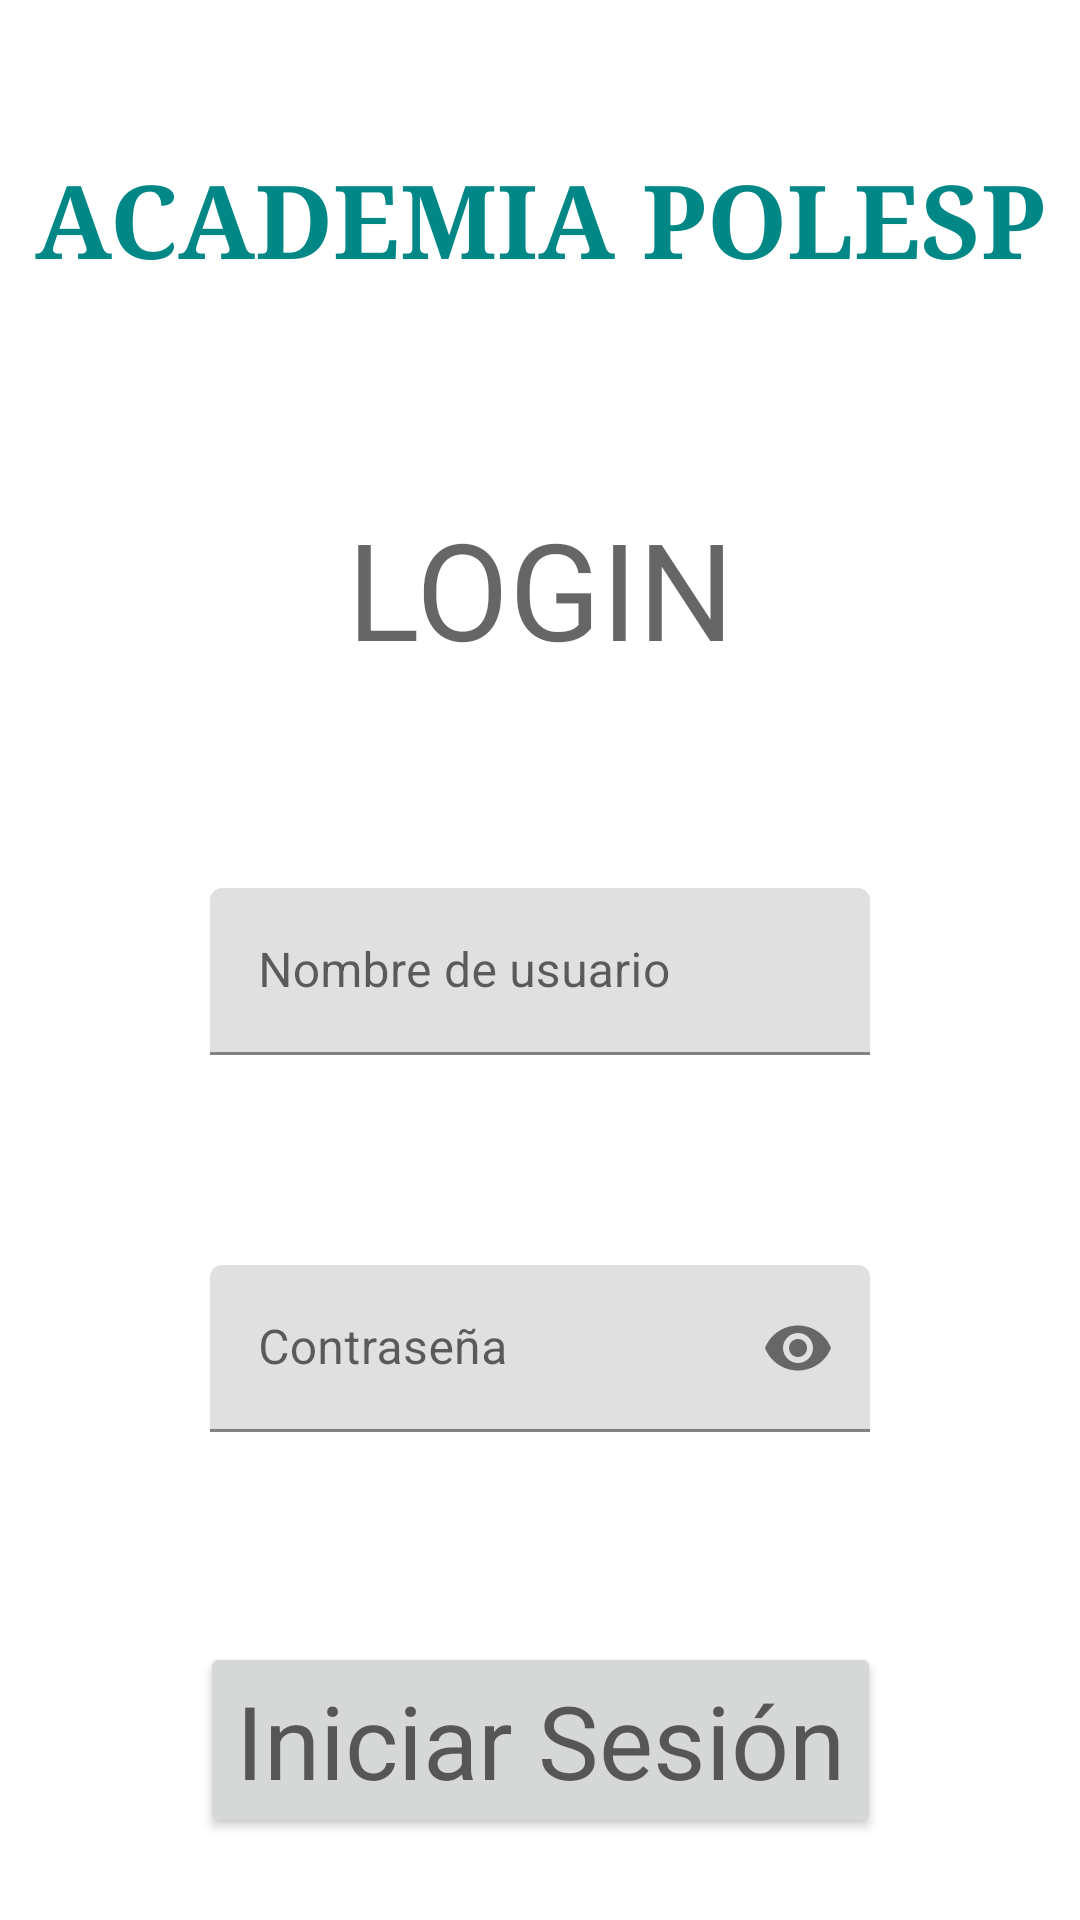

Produce the Android XML layout that renders to this screen, including the resource entries it uses.
<!-- AndroidManifest.xml: application theme Theme.TFGDaniMinguetAndroid -->
<!-- res/layout/login.xml -->
<?xml version="1.0" encoding="utf-8"?>
<androidx.constraintlayout.widget.ConstraintLayout xmlns:android="http://schemas.android.com/apk/res/android"
    xmlns:app="http://schemas.android.com/apk/res-auto"
    xmlns:tools="http://schemas.android.com/tools"
    android:layout_width="match_parent"
    android:layout_height="match_parent">

    <TextView
        android:id="@+id/tvApp"
        android:layout_width="wrap_content"
        android:layout_height="wrap_content"
        android:layout_marginTop="50dp"
        android:fontFamily="serif"
        android:text="ACADEMIA POLESP"
        android:textAppearance="@style/TextAppearance.AppCompat.Display1"
        android:textColor="@color/teal_700"
        android:textStyle="bold"
        app:layout_constraintEnd_toEndOf="parent"
        app:layout_constraintStart_toStartOf="parent"
        app:layout_constraintTop_toTopOf="parent" />

    <TextView
        android:id="@+id/tvLogin"
        android:layout_width="wrap_content"
        android:layout_height="wrap_content"
        android:layout_marginTop="70dp"
        android:text="LOGIN"
        android:textAppearance="@style/TextAppearance.AppCompat.Display2"
        app:layout_constraintEnd_toEndOf="parent"
        app:layout_constraintStart_toStartOf="parent"
        app:layout_constraintTop_toBottomOf="@+id/tvApp" />

    <com.google.android.material.textfield.TextInputLayout
        android:id="@+id/tilUsernameLogin"
        android:layout_width="match_parent"
        android:layout_height="wrap_content"
        android:layout_marginStart="70dp"
        android:layout_marginTop="70dp"
        android:layout_marginEnd="70dp"
        app:layout_constraintEnd_toEndOf="parent"
        app:layout_constraintStart_toStartOf="parent"
        app:layout_constraintTop_toBottomOf="@+id/tvLogin">

        <com.google.android.material.textfield.TextInputEditText
            android:id="@+id/etUsernameLogin"
            android:layout_width="match_parent"
            android:layout_height="wrap_content"
            android:hint="Nombre de usuario" />
    </com.google.android.material.textfield.TextInputLayout>

    <com.google.android.material.textfield.TextInputLayout
        android:id="@+id/tilContrasenyaLogin"
        android:layout_width="match_parent"
        android:layout_height="wrap_content"
        android:layout_marginStart="70dp"
        android:layout_marginTop="70dp"
        android:layout_marginEnd="70dp"
        app:endIconMode="password_toggle"
        app:layout_constraintEnd_toEndOf="parent"
        app:layout_constraintStart_toStartOf="parent"
        app:layout_constraintTop_toBottomOf="@+id/tilUsernameLogin">

        <com.google.android.material.textfield.TextInputEditText
            android:id="@+id/etContrasenyaLogin"
            android:layout_width="match_parent"
            android:layout_height="wrap_content"
            android:hint="Contraseña"
            android:inputType="textPassword" />
    </com.google.android.material.textfield.TextInputLayout>

    <Button
        android:id="@+id/btnLogin"
        android:layout_width="wrap_content"
        android:layout_height="wrap_content"
        android:layout_marginTop="70dp"
        android:text="Iniciar Sesión"
        android:textAppearance="@style/TextAppearance.AppCompat.Display1"
        app:layout_constraintEnd_toEndOf="parent"
        app:layout_constraintStart_toStartOf="parent"
        app:layout_constraintTop_toBottomOf="@+id/tilContrasenyaLogin" />

</androidx.constraintlayout.widget.ConstraintLayout>
<!-- resources referenced by this layout -->
<resources>
  <color name="teal_700">#FF018786</color>
  <style name="Theme.TFGDaniMinguetAndroid" parent="Theme.MaterialComponents.DayNight.DarkActionBar">
          
          <item name="colorPrimary">@color/blue</item>
          <item name="colorPrimaryVariant">@color/light_blue</item>
          <item name="colorOnPrimary">@color/white</item>
          
          <item name="colorSecondary">@color/teal_200</item>
          <item name="colorSecondaryVariant">@color/teal_700</item>
          <item name="colorOnSecondary">@color/black</item>
          
          <item name="android:statusBarColor">@color/black</item>
          
      </style>
  <color name="blue">#2240AA</color>
  <color name="light_blue">#5E658C</color>
  <color name="white">#FFFFFFFF</color>
  <color name="teal_200">#FF03DAC5</color>
  <color name="black">#FF000000</color>
</resources>
